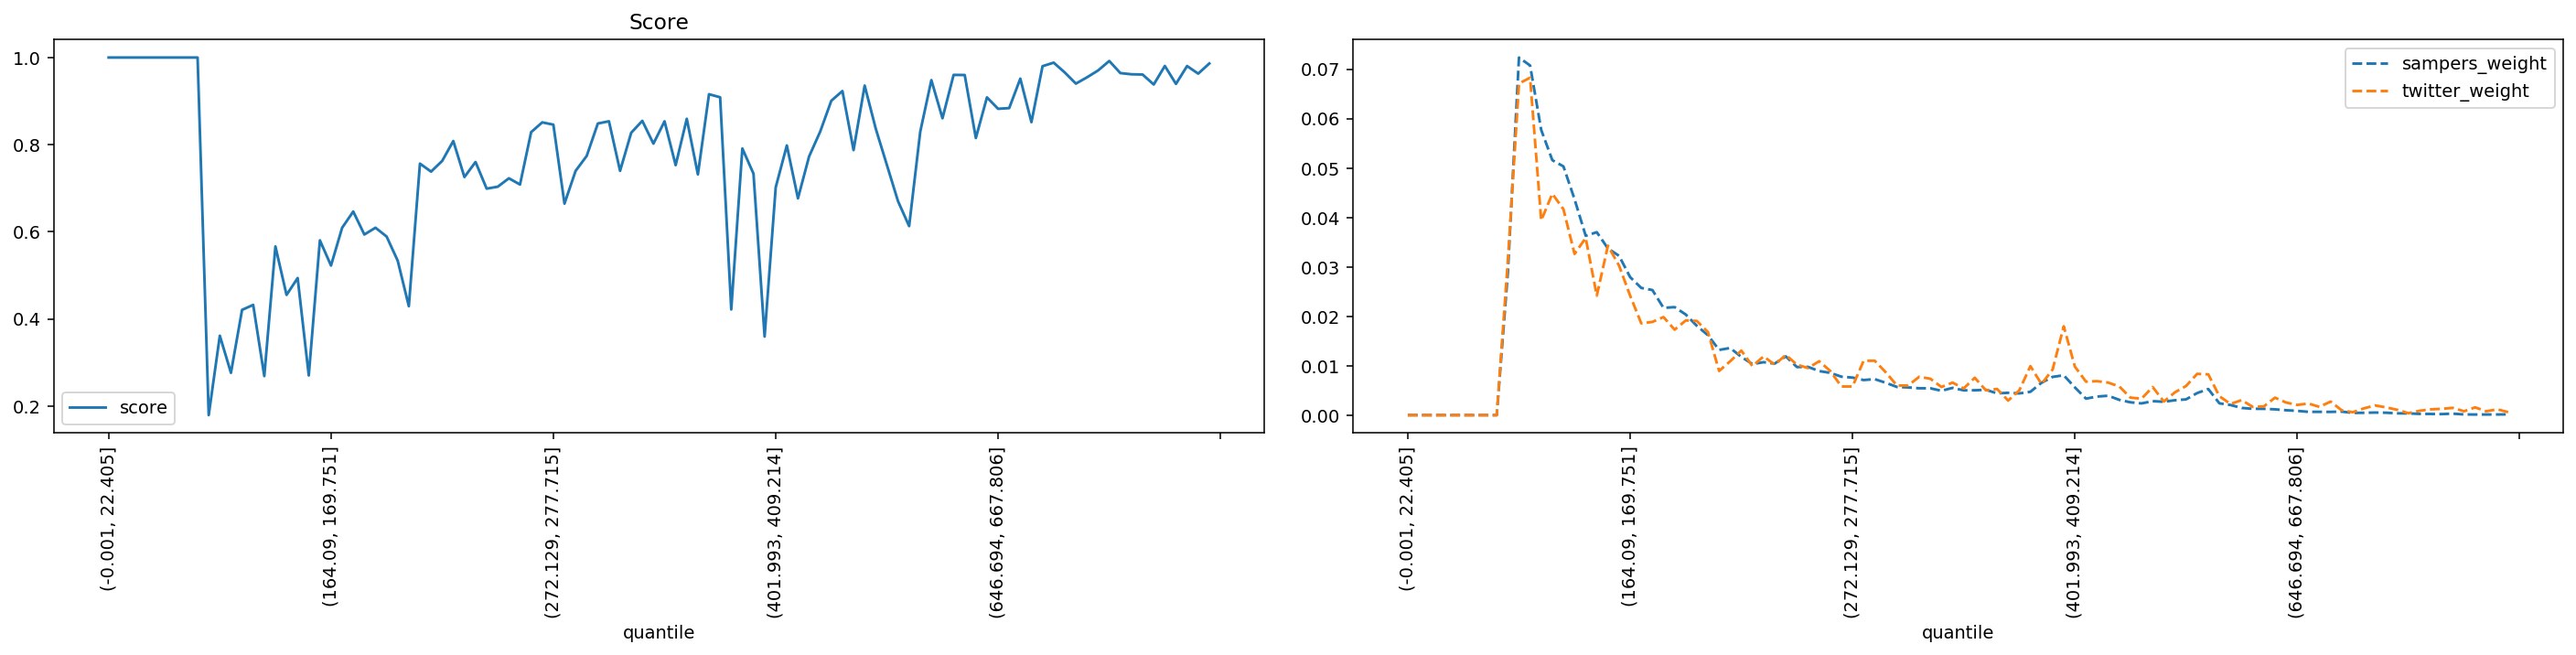

The file beside this chart, header and first rows:
quantile, score, sampers_weight, twitter_weight
(-0.001, 22.405], 1.0, 0.0, 0.0
(22.405, 35.395], 1.0, 0.0, 0.0
(35.395, 46.554], 1.0, 0.0, 0.0
(46.554, 56.061], 1.0, 0.0, 0.0
(56.061, 64.93], 1.0, 0.0, 0.0
(64.93, 73.165], 1.0, 0.0, 0.0
(73.165, 80.94], 1.0, 0.0, 0.0
(80.94, 88.329], 1.0, 0.0, 0.0
(88.329, 95.338], 1.0, 0.0, 0.0
(95.338, 102.07], 0.1789, 0.02881, 0.03124
(102.07, 108.851], 0.3613, 0.07236, 0.06711
(108.851, 115.402], 0.276, 0.07075, 0.06828
(115.402, 121.788], 0.4206, 0.05771, 0.0394
(121.788, 128.103], 0.432, 0.05159, 0.0448
(128.103, 134.5], 0.2685, 0.05033, 0.04166
(134.5, 140.658], 0.5663, 0.04368, 0.03262
(140.658, 146.534], 0.455, 0.0363, 0.03586
(146.534, 152.416], 0.4937, 0.03702, 0.02417
(152.416, 158.282], 0.27, 0.03373, 0.03429
(158.282, 164.09], 0.5803, 0.03224, 0.03026
(164.09, 169.751], 0.5224, 0.02792, 0.02417
(169.751, 175.259], 0.6091, 0.02574, 0.01857
(175.259, 180.935], 0.6464, 0.02531, 0.01886
(180.935, 186.282], 0.5936, 0.02171, 0.01985
(186.282, 191.76], 0.6092, 0.02186, 0.01729
(191.76, 197.086], 0.5891, 0.02036, 0.01916
(197.086, 202.626], 0.5335, 0.01807, 0.01906
(202.626, 207.999], 0.429, 0.01616, 0.0168
(207.999, 213.47], 0.7564, 0.0132, 0.008941
(213.47, 218.954], 0.738, 0.01359, 0.01091
(218.954, 224.269], 0.7626, 0.01178, 0.01307
(224.269, 229.603], 0.8083, 0.01033, 0.009923
(229.603, 234.752], 0.7256, 0.01072, 0.01189
(234.752, 239.974], 0.7601, 0.01043, 0.01022
(239.974, 245.254], 0.6989, 0.01189, 0.01218
(245.254, 250.51], 0.7034, 0.009735, 0.01022
(250.51, 255.844], 0.7227, 0.009768, 0.00953
(255.844, 261.162], 0.7084, 0.008921, 0.01091
(261.162, 266.661], 0.8287, 0.008557, 0.008941
(266.661, 272.129], 0.8511, 0.007782, 0.005797
(272.129, 277.715], 0.8459, 0.0076, 0.005797
(277.715, 283.342], 0.6645, 0.007103, 0.011
(283.342, 289.14], 0.7397, 0.007285, 0.011
(289.14, 295.075], 0.7741, 0.006542, 0.008646
(295.075, 301.331], 0.8485, 0.005703, 0.005993
(301.331, 307.68], 0.8536, 0.005613, 0.005993
(307.68, 313.891], 0.7397, 0.005442, 0.007762
(313.891, 320.547], 0.8272, 0.005435, 0.007369
(320.547, 326.988], 0.8546, 0.004934, 0.005699
(326.988, 333.082], 0.8023, 0.005519, 0.006583
(333.082, 339.529], 0.8535, 0.005021, 0.005404
(339.529, 346.178], 0.7529, 0.005034, 0.007565
(346.178, 352.733], 0.8593, 0.005131, 0.005011
(352.733, 359.7], 0.7316, 0.004414, 0.005306
(359.7, 366.652], 0.9158, 0.004521, 0.002948
(366.652, 373.677], 0.9087, 0.004402, 0.005011
(373.677, 380.777], 0.4215, 0.004726, 0.009923
(380.777, 387.825], 0.7911, 0.006555, 0.006288
(387.825, 394.882], 0.7333, 0.007741, 0.009236
(394.882, 401.993], 0.3593, 0.008068, 0.01798
... 40 more rows
